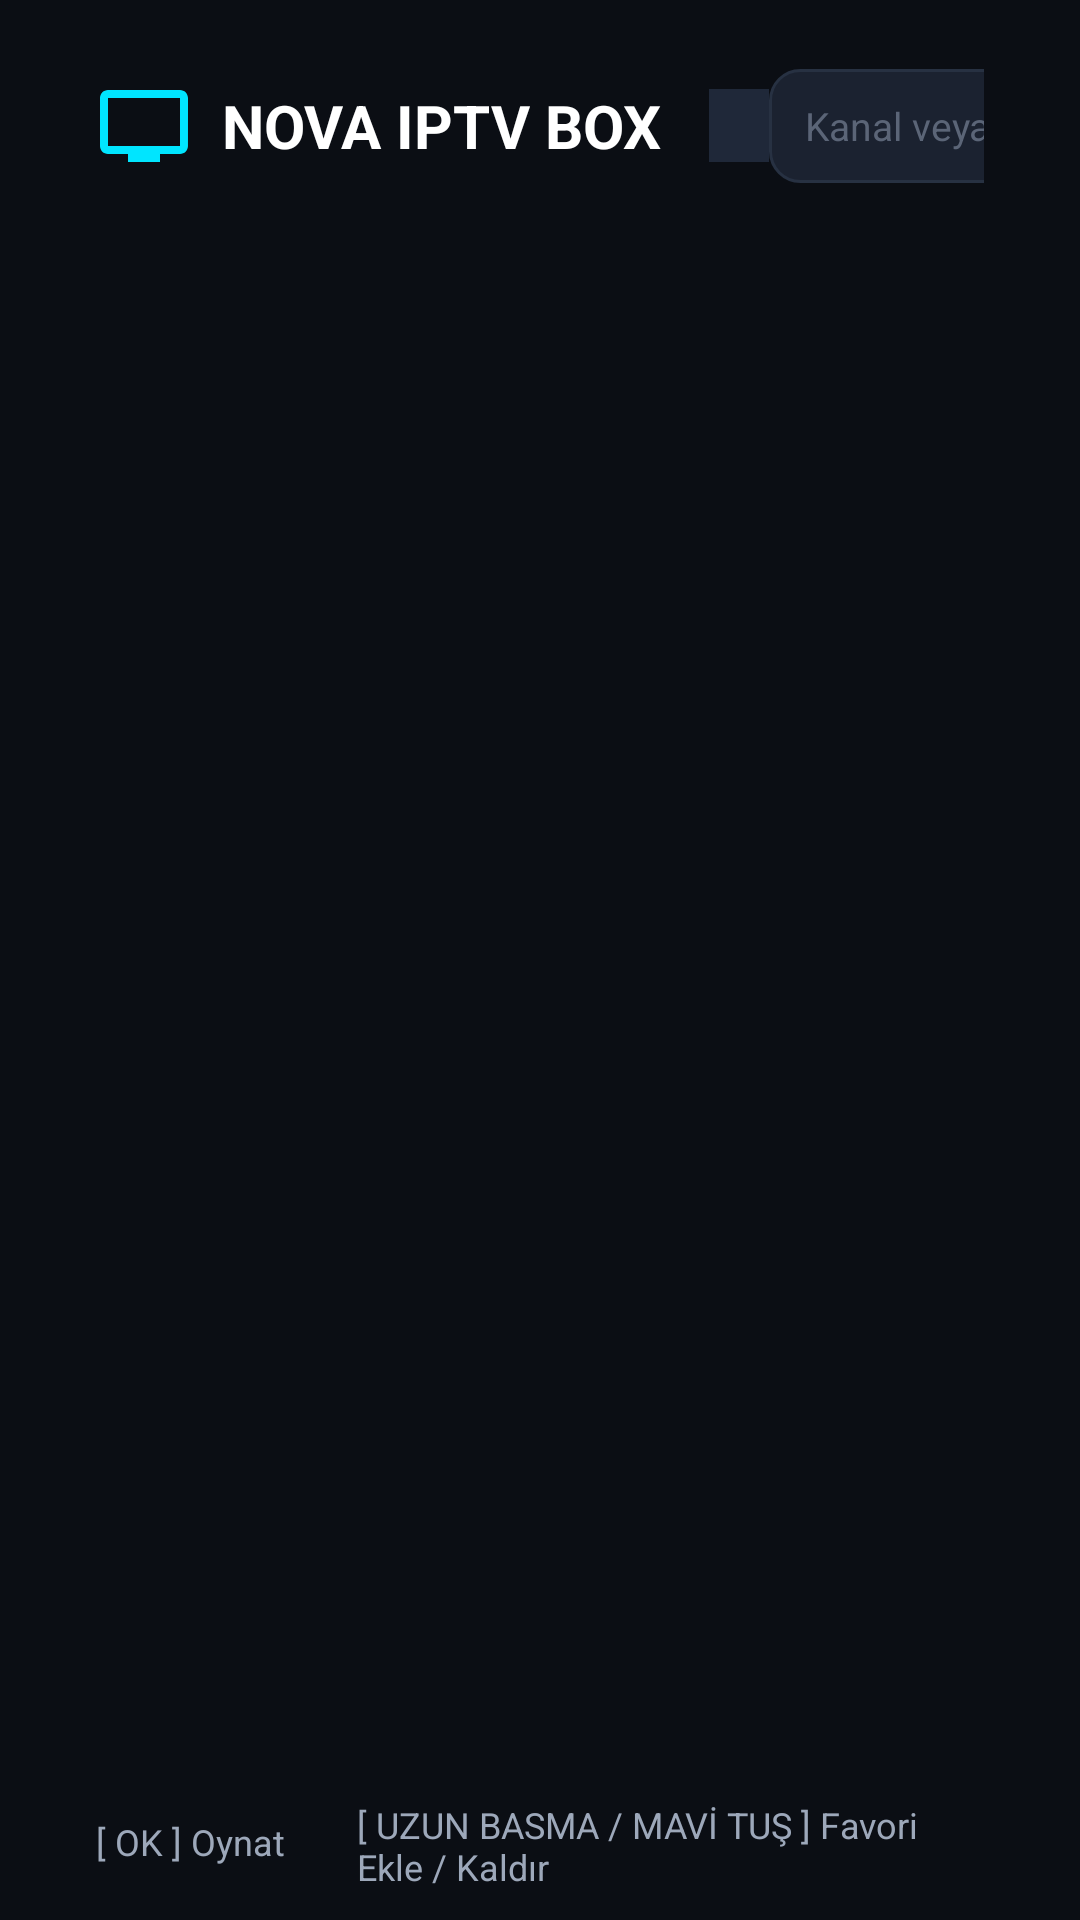

Reconstruct the res/layout file that produces this screen, plus the resources it refers to.
<!-- AndroidManifest.xml: application theme Theme.AndroidBoxIPTV -->
<!-- res/layout/activity_main.xml -->
<?xml version="1.0" encoding="utf-8"?>
<LinearLayout xmlns:android="http://schemas.android.com/apk/res/android"
    xmlns:app="http://schemas.android.com/apk/res-auto"
    xmlns:tools="http://schemas.android.com/tools"
    android:layout_width="match_parent"
    android:layout_height="match_parent"
    android:orientation="vertical"
    android:background="@color/bg_main"
    android:paddingStart="@dimen/tv_padding_horizontal"
    android:paddingEnd="@dimen/tv_padding_horizontal"
    android:paddingTop="16dp"
    android:paddingBottom="12dp">

    
    <LinearLayout
        android:layout_width="match_parent"
        android:layout_height="52dp"
        android:orientation="horizontal"
        android:gravity="center_vertical">

        
        <ImageView
            android:layout_width="32dp"
            android:layout_height="32dp"
            android:src="@drawable/ic_tv"
            app:tint="@color/accent_blue" />

        <TextView
            android:layout_width="wrap_content"
            android:layout_height="wrap_content"
            android:layout_marginStart="10dp"
            android:text="NOVA IPTV BOX"
            android:textColor="@color/white"
            android:textSize="20sp"
            android:textStyle="bold" />

        <TextView
            android:id="@+id/txtChannelCount"
            android:layout_width="wrap_content"
            android:layout_height="wrap_content"
            android:layout_marginStart="16dp"
            android:background="#1F2839"
            android:paddingHorizontal="10dp"
            android:paddingVertical="4dp"
            android:textColor="@color/accent_blue"
            android:textSize="12sp"
            tools:text="145 Kanal" />

        <View
            android:layout_width="0dp"
            android:layout_height="1dp"
            android:layout_weight="1" />

        
        <EditText
            android:id="@+id/edtSearch"
            android:layout_width="200dp"
            android:layout_height="38dp"
            android:background="@drawable/bg_button"
            android:hint="@string/search_hint"
            android:textColorHint="@color/text_hint"
            android:textColor="@color/text_primary"
            android:textSize="13sp"
            android:paddingHorizontal="12dp"
            android:imeOptions="actionSearch"
            android:inputType="text"
            android:singleLine="true" />

        
        <Button
            android:id="@+id/btnFavorites"
            android:layout_width="wrap_content"
            android:layout_height="38dp"
            android:layout_marginStart="10dp"
            android:background="@drawable/bg_button"
            android:text="⭐ Favoriler"
            android:textColor="@color/white"
            android:textSize="13sp"
            android:focusable="true"
            android:clickable="true" />

        
        <Button
            android:id="@+id/btnSettings"
            android:layout_width="wrap_content"
            android:layout_height="38dp"
            android:layout_marginStart="10dp"
            android:background="@drawable/bg_button"
            android:text="⚙️ Liste Ekle"
            android:textColor="@color/white"
            android:textSize="13sp"
            android:focusable="true"
            android:clickable="true" />

        
        <TextClock
            android:layout_width="wrap_content"
            android:layout_height="wrap_content"
            android:layout_marginStart="20dp"
            android:format24Hour="HH:mm"
            android:textColor="@color/text_secondary"
            android:textSize="16sp"
            android:textStyle="bold" />

    </LinearLayout>

    
    <androidx.recyclerview.widget.RecyclerView
        android:id="@+id/rvCategories"
        android:layout_width="match_parent"
        android:layout_height="52dp"
        android:layout_marginTop="8dp"
        android:orientation="horizontal"
        android:clipToPadding="false"
        android:focusable="false"
        tools:listitem="@layout/item_category" />

    
    <FrameLayout
        android:layout_width="match_parent"
        android:layout_height="0dp"
        android:layout_weight="1"
        android:layout_marginTop="6dp">

        <androidx.recyclerview.widget.RecyclerView
            android:id="@+id/rvChannels"
            android:layout_width="match_parent"
            android:layout_height="match_parent"
            android:clipToPadding="false"
            android:paddingBottom="10dp"
            tools:listitem="@layout/item_channel" />

        
        <LinearLayout
            android:id="@+id/layoutLoading"
            android:layout_width="wrap_content"
            android:layout_height="wrap_content"
            android:layout_gravity="center"
            android:orientation="vertical"
            android:gravity="center"
            android:visibility="gone">

            <ProgressBar
                android:layout_width="50dp"
                android:layout_height="50dp"
                android:indeterminate="true"
                android:indeterminateTint="@color/accent_blue" />

            <TextView
                android:id="@+id/txtLoadingMessage"
                android:layout_width="wrap_content"
                android:layout_height="wrap_content"
                android:layout_marginTop="12dp"
                android:text="@string/loading"
                android:textColor="@color/text_secondary"
                android:textSize="15sp" />
        </LinearLayout>

        
        <LinearLayout
            android:id="@+id/layoutEmpty"
            android:layout_width="wrap_content"
            android:layout_height="wrap_content"
            android:layout_gravity="center"
            android:orientation="vertical"
            android:gravity="center"
            android:visibility="gone">

            <TextView
                android:layout_width="wrap_content"
                android:layout_height="wrap_content"
                android:text="📺"
                android:textSize="48sp" />

            <TextView
                android:id="@+id/txtEmptyTitle"
                android:layout_width="wrap_content"
                android:layout_height="wrap_content"
                android:layout_marginTop="8dp"
                android:text="Henüz Kanal Yüklenmedi"
                android:textColor="@color/white"
                android:textSize="18sp"
                android:textStyle="bold" />

            <Button
                android:id="@+id/btnEmptySetup"
                android:layout_width="wrap_content"
                android:layout_height="44dp"
                android:layout_marginTop="14dp"
                android:background="@drawable/bg_button"
                android:text="Oynatma Listesi veya Test Kanallarını Yükle"
                android:textColor="@color/white"
                android:paddingHorizontal="20dp"
                android:focusable="true" />
        </LinearLayout>

    </FrameLayout>

    
    <LinearLayout
        android:layout_width="match_parent"
        android:layout_height="28dp"
        android:orientation="horizontal"
        android:gravity="center_vertical">

        <TextView
            android:layout_width="wrap_content"
            android:layout_height="wrap_content"
            android:text="[ OK ] Oynat"
            android:textColor="@color/text_secondary"
            android:textSize="12sp" />

        <TextView
            android:layout_width="wrap_content"
            android:layout_height="wrap_content"
            android:layout_marginStart="24dp"
            android:text="[ UZUN BASMA / MAVİ TUŞ ] Favori Ekle / Kaldır"
            android:textColor="@color/text_secondary"
            android:textSize="12sp" />

        <TextView
            android:layout_width="wrap_content"
            android:layout_height="wrap_content"
            android:layout_marginStart="24dp"
            android:text="[ YÖN TUŞLARI ] Menüde Gezin"
            android:textColor="@color/text_secondary"
            android:textSize="12sp" />

        <View
            android:layout_width="0dp"
            android:layout_height="1dp"
            android:layout_weight="1" />

        <TextView
            android:id="@+id/txtActiveSource"
            android:layout_width="wrap_content"
            android:layout_height="wrap_content"
            android:textColor="@color/accent_blue"
            android:textSize="12sp"
            tools:text="Aktif Liste: M3U" />

    </LinearLayout>

</LinearLayout>
<!-- res/layout/item_category.xml (included above) -->
<?xml version="1.0" encoding="utf-8"?>
<FrameLayout xmlns:android="http://schemas.android.com/apk/res/android"
    android:layout_width="wrap_content"
    android:layout_height="wrap_content"
    android:paddingHorizontal="6dp"
    android:paddingVertical="4dp">

    <LinearLayout
        android:id="@+id/layoutCategory"
        android:layout_width="wrap_content"
        android:layout_height="40dp"
        android:orientation="horizontal"
        android:gravity="center_vertical"
        android:paddingHorizontal="16dp"
        android:background="@drawable/bg_category_item"
        android:focusable="true"
        android:clickable="true">

        <TextView
            android:id="@+id/txtCategoryName"
            android:layout_width="wrap_content"
            android:layout_height="wrap_content"
            android:textColor="@color/text_primary"
            android:textSize="15sp"
            android:textStyle="bold"
            android:text="Genel" />

        <TextView
            android:id="@+id/txtCategoryCount"
            android:layout_width="wrap_content"
            android:layout_height="wrap_content"
            android:layout_marginStart="8dp"
            android:background="#2E384D"
            android:paddingHorizontal="6dp"
            android:paddingVertical="2dp"
            android:textColor="@color/text_secondary"
            android:textSize="11sp"
            android:text="0" />

    </LinearLayout>

</FrameLayout>
<!-- res/layout/item_channel.xml (included above) -->
<?xml version="1.0" encoding="utf-8"?>
<FrameLayout xmlns:android="http://schemas.android.com/apk/res/android"
    xmlns:app="http://schemas.android.com/apk/res-auto"
    xmlns:tools="http://schemas.android.com/tools"
    android:layout_width="match_parent"
    android:layout_height="wrap_content"
    android:padding="6dp">

    <LinearLayout
        android:id="@+id/cardChannel"
        android:layout_width="match_parent"
        android:layout_height="130dp"
        android:orientation="vertical"
        android:background="@drawable/bg_channel_card"
        android:focusable="true"
        android:clickable="true"
        android:padding="10dp"
        android:gravity="center">

        
        <RelativeLayout
            android:layout_width="match_parent"
            android:layout_height="wrap_content">

            <TextView
                android:id="@+id/txtChannelNumber"
                android:layout_width="wrap_content"
                android:layout_height="wrap_content"
                android:textColor="@color/accent_blue"
                android:textSize="12sp"
                android:textStyle="bold"
                android:layout_alignParentStart="true"
                tools:text="1" />

            <ImageView
                android:id="@+id/imgFavorite"
                android:layout_width="18dp"
                android:layout_height="18dp"
                android:src="@drawable/ic_favorite"
                android:visibility="gone"
                android:layout_alignParentEnd="true"
                tools:visibility="visible" />
        </RelativeLayout>

        
        <ImageView
            android:id="@+id/imgLogo"
            android:layout_width="match_parent"
            android:layout_height="56dp"
            android:layout_marginVertical="4dp"
            android:scaleType="fitCenter"
            android:src="@drawable/ic_tv"
            android:contentDescription="@string/channels" />

        
        <TextView
            android:id="@+id/txtChannelName"
            android:layout_width="match_parent"
            android:layout_height="wrap_content"
            android:gravity="center"
            android:singleLine="true"
            android:ellipsize="marquee"
            android:marqueeRepeatLimit="marquee_forever"
            android:textColor="@color/text_primary"
            android:textSize="13sp"
            android:textStyle="bold"
            tools:text="TRT 1 HD" />

    </LinearLayout>

</FrameLayout>
<!-- resources referenced by this layout -->
<resources>
  <color name="accent_blue">#00E5FF</color>
  <color name="bg_main">#0B0E14</color>
  <color name="text_hint">#5B6577</color>
  <color name="text_primary">#FFFFFF</color>
  <color name="text_secondary">#9DA8BA</color>
  <color name="white">#FFFFFF</color>
  <dimen name="tv_padding_horizontal">32dp</dimen>
  <!-- drawable bg_button (drawable) -->
  <?xml version="1.0" encoding="utf-8"?>
  <selector xmlns:android="http://schemas.android.com/apk/res/android">
      <item android:state_focused="true">
          <shape android:shape="rectangle">
              <solid android:color="@color/accent_blue" />
              <corners android:radius="10dp" />
              <stroke android:width="2dp" android:color="@color/white" />
          </shape>
      </item>
      <item>
          <shape android:shape="rectangle">
              <solid android:color="@color/bg_card" />
              <corners android:radius="10dp" />
              <stroke android:width="1dp" android:color="@color/border_card" />
          </shape>
      </item>
  </selector>
  <!-- drawable bg_category_item (drawable) -->
  <?xml version="1.0" encoding="utf-8"?>
  <selector xmlns:android="http://schemas.android.com/apk/res/android">
      
      <item android:state_focused="true">
          <shape android:shape="rectangle">
              <solid android:color="@color/accent_blue" />
              <corners android:radius="20dp" />
          </shape>
      </item>
      
      <item android:state_selected="true">
          <shape android:shape="rectangle">
              <solid android:color="@color/bg_card_focused" />
              <corners android:radius="20dp" />
              <stroke android:width="2dp" android:color="@color/accent_blue" />
          </shape>
      </item>
      
      <item>
          <shape android:shape="rectangle">
              <solid android:color="@color/bg_surface" />
              <corners android:radius="20dp" />
              <stroke android:width="1dp" android:color="@color/border_card" />
          </shape>
      </item>
  </selector>
  <!-- drawable ic_favorite (drawable) -->
  <vector xmlns:android="http://schemas.android.com/apk/res/android"
      android:width="24dp"
      android:height="24dp"
      android:viewportWidth="24"
      android:viewportHeight="24">
    <path
        android:fillColor="@color/accent_red"
        android:pathData="M12,21.35l-1.45,-1.32C5.4,15.36 2,12.28 2,8.5 2,5.42 4.42,3 7.5,3c1.74,0 3.41,0.81 4.5,2.09C13.09,3.81 14.76,3 16.5,3 19.58,3 22,5.42 22,8.5c0,3.78 -3.4,6.86 -8.55,11.54L12,21.35z"/>
  </vector>
  <!-- drawable ic_tv (drawable) -->
  <vector xmlns:android="http://schemas.android.com/apk/res/android"
      android:width="24dp"
      android:height="24dp"
      android:viewportWidth="24"
      android:viewportHeight="24">
    <path
        android:fillColor="@color/accent_blue"
        android:pathData="M21,3H3c-1.1,0 -2,0.9 -2,2v12c0,1.1 0.9,2 2,2h5v2h8v-2h5c1.1,0 1.99,-0.9 1.99,-2L23,5c0,-1.1 -0.9,-2 -2,-2zM21,17H3V5h18v12z"/>
  </vector>
  <string name="channels">Kanallar</string>
  <string name="loading">Yükleniyor…</string>
  <string name="search_hint">Kanal veya içerik ara…</string>
  <style name="Theme.AndroidBoxIPTV" parent="Theme.MaterialComponents.NoActionBar">
          <item name="colorPrimary">@color/accent_blue</item>
          <item name="colorSecondary">@color/accent_blue</item>
          <item name="android:windowBackground">@color/bg_main</item>
          <item name="android:textColorPrimary">@color/text_primary</item>
          <item name="android:textColorSecondary">@color/text_secondary</item>
          <item name="android:statusBarColor">@color/bg_main</item>
          <item name="android:navigationBarColor">@color/bg_main</item>
      </style>
  <color name="bg_card">#1B2230</color>
  <color name="border_card">#273142</color>
  <color name="bg_card_focused">#2A364F</color>
  <color name="bg_surface">#151922</color>
  <dimen name="tv_card_corner_radius">12dp</dimen>
  <dimen name="tv_focus_stroke_width">3dp</dimen>
  <color name="border_focused">#00E5FF</color>
  <color name="accent_red">#FF3D57</color>
</resources>
